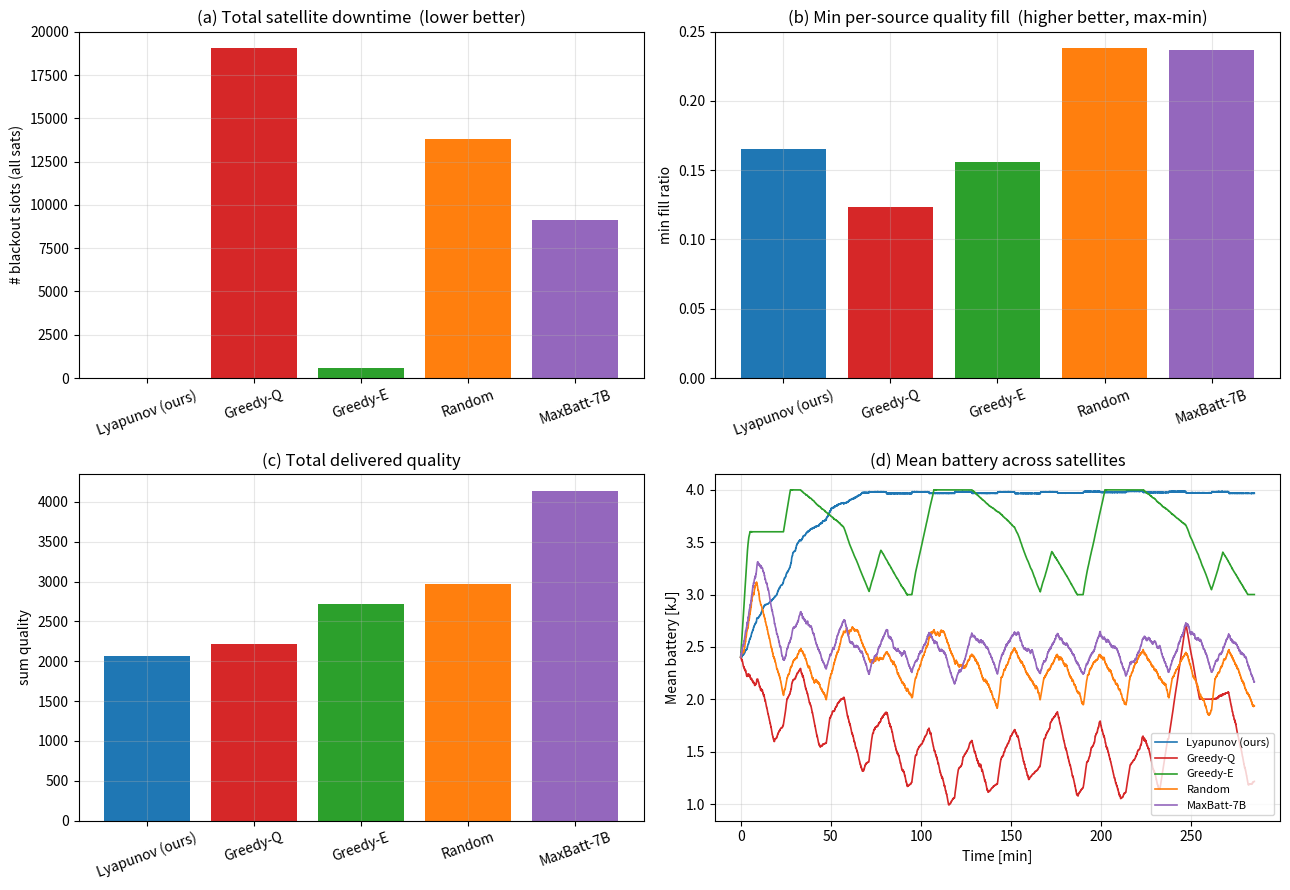

This figure's Python source:
#!/usr/bin/env python3
# -*- coding: utf-8 -*-
"""
Multi-Satellite Robust-Lyapunov VLM Scheduling  --  BASELINE COMPARISON

Multiple solar-powered LEO computing satellites with STAGGERED eclipse phases.
Sensing sources generate tasks that can be offloaded to any ISL-reachable
computing satellite. The scheduler decides BOTH which satellite and which VLM
configuration to use.

This is where the proposed scheduler structurally wins: it can route a task to a
satellite that is still SUNLIT / has battery headroom, while greedy baselines keep
hammering whatever satellite/config maximizes instantaneous quality, draining
eclipse-side satellites into blackout.

Solar model (paper Eq. 17, NOT a terrestrial weather HMM):
    E^t_s = P_solar * (eta_s + eps^t_s) * tau * delta^t_s
  - delta^t_s : DETERMINISTIC sunlit indicator from orbital mechanics (0/1),
                with a per-satellite phase offset (staggered eclipse).
  - eta_s     : panel efficiency (space-grade GaAs ~0.30).
  - eps^t_s   : small Gaussian perturbation (attitude/aging), ~ N(0, sigma^2).

Calibration (T_im, E_im, Ppeak_im, Q_im) = REAL Jetson Orin NX / EuroSAT 224px / Q4.
"""

import numpy as np
import matplotlib.pyplot as plt

# ---------------- time scales ----------------
TAU = 1.0
ORBIT_PERIOD_S = 95 * 60
SUNLIT_FRACTION = 0.60
N_SLOTS_PER_ORBIT = int(ORBIT_PERIOD_S / TAU)
N_SUNLIT = int(N_SLOTS_PER_ORBIT * SUNLIT_FRACTION)
N_ORBITS = 3
HORIZON = N_ORBITS * N_SLOTS_PER_ORBIT

# ---------------- VLM configs (measured) ----------------
CONFIGS = {
    "3B": dict(T=1.32, E=5.4,  Ppeak=6.6,  Q=0.30),
    "7B": dict(T=3.89, E=27.9, Ppeak=10.7, Q=0.47),
    "8B": dict(T=8.66, E=62.8, Ppeak=11.0, Q=0.51),
}
for m in CONFIGS.values():
    m["N"] = int(np.ceil(m["T"] / TAU))
CONFIG_NAMES = list(CONFIGS.keys())

# ---------------- constellation ----------------
N_SAT = 4                 # computing satellites
N_SOURCES = 6             # more sources -> higher aggregate load
ARRIVAL_PROB = 0.12       # high load: system is genuinely resource-constrained

# each satellite has a phase offset so eclipses are STAGGERED
SAT_PHASE = [int(k * N_SLOTS_PER_ORBIT / N_SAT) for k in range(N_SAT)]

# ---------------- solar model (paper Eq.17) ----------------
P_SOLAR   = 7.0           # W, solar input when sunlit (tighter than before)
ETA_PANEL = 0.30          # space-grade GaAs efficiency ~30%
ETA_SIGMA = 0.02          # small Gaussian perturbation on efficiency (attitude/aging)

# ---------------- power / battery ----------------
P_CAP   = 12.0
B_MAX   = 4000.0          # smaller battery -> eclipse is genuinely hard
B_INIT  = 0.6 * B_MAX

U_TGT = 0.30
V_DEFAULT = 100.0
RNG_SEED = 7


def sunlit_indicator(t, sat):
    """Deterministic delta^t_s with per-satellite phase offset (staggered eclipse)."""
    phase = (t + SAT_PHASE[sat]) % N_SLOTS_PER_ORBIT
    return 1 if phase < N_SUNLIT else 0


def solar_harvest(t, sat, rng):
    """Paper Eq.17: P_solar * (eta + eps) * tau * delta, eps~N(0,sigma)."""
    delta = sunlit_indicator(t, sat)
    if delta == 0:
        return 0.0
    eps = rng.normal(0.0, ETA_SIGMA)
    eff = max(0.0, ETA_PANEL + eps)
    return P_SOLAR * eff / ETA_PANEL * TAU   # normalized so full-sun ~ P_SOLAR*tau


# =============================================================================
# Scheduling policies.
# Each returns (sat, source_i, config_name) or None.
# Inputs: list of pending sources, per-sat state arrays.
# =============================================================================
def _energy_feasible(mname, b, omega):
    return (CONFIGS[mname]["E"] / CONFIGS[mname]["N"]) <= (b + omega)


def choose_lyapunov(pending, free_sats, b, omega, QE, QP, QU, V, rng):
    """Proposed: jointly choose (satellite, source, config) minimizing drift-plus-penalty,
    subject to HARD peak-power and battery feasibility per satellite.
    Routes work to sunlit / high-battery satellites because their Q^E backlog is lower."""
    best_score, best = None, None
    for s in free_sats:
        for i in pending:
            for mname in CONFIG_NAMES:
                m = CONFIGS[mname]
                if m["Ppeak"] > P_CAP:                       # HARD peak-power
                    continue
                if not _energy_feasible(mname, b[s], omega[s]):  # HARD battery
                    continue
                e_ps = m["E"] / m["N"]
                score = QE[s] * e_ps + QP[s] * m["Ppeak"] - (QU[i] + V) * m["Q"]
                if best_score is None or score < best_score:
                    best_score, best = score, (s, i, mname)
    if best is not None and best_score < 0:
        return best
    return None


def choose_greedy_q(pending, free_sats, b, omega, QE, QP, QU, V, rng):
    """Highest quality, first free sat. No eclipse/energy awareness."""
    if not pending or not free_sats:
        return None
    s = free_sats[0]; i = pending[0]
    mname = max(CONFIG_NAMES, key=lambda k: CONFIGS[k]["Q"])
    if _energy_feasible(mname, b[s], omega[s]):
        return (s, i, mname)
    return None


def choose_greedy_e(pending, free_sats, b, omega, QE, QP, QU, V, rng):
    """Cheapest config, first free sat."""
    if not pending or not free_sats:
        return None
    s = free_sats[0]; i = pending[0]
    mname = min(CONFIG_NAMES, key=lambda k: CONFIGS[k]["E"])
    if _energy_feasible(mname, b[s], omega[s]):
        return (s, i, mname)
    return None


def choose_random(pending, free_sats, b, omega, QE, QP, QU, V, rng):
    if not pending or not free_sats:
        return None
    s = free_sats[rng.integers(len(free_sats))]
    i = pending[rng.integers(len(pending))]
    mname = CONFIG_NAMES[rng.integers(len(CONFIG_NAMES))]
    if _energy_feasible(mname, b[s], omega[s]):
        return (s, i, mname)
    return None


def choose_maxbatt_fixed(pending, free_sats, b, omega, QE, QP, QU, V, rng):
    """Energy-aware-ish baseline: route to the highest-battery sat, fixed 7B config.
    Smarter than greedy but still ignores quality fairness and peak/config tradeoff."""
    if not pending or not free_sats:
        return None
    s = max(free_sats, key=lambda x: b[x])
    i = pending[0]
    mname = "7B"
    if _energy_feasible(mname, b[s], omega[s]):
        return (s, i, mname)
    # fall back to 3B if 7B not feasible
    if _energy_feasible("3B", b[s], omega[s]):
        return (s, i, "3B")
    return None


POLICIES = {
    "Lyapunov (ours)": choose_lyapunov,
    "Greedy-Q":        choose_greedy_q,
    "Greedy-E":        choose_greedy_e,
    "Random":          choose_random,
    "MaxBatt-7B":      choose_maxbatt_fixed,
}


# =============================================================================
# Multi-satellite simulation core
# =============================================================================
def run_sim(policy_fn, V=V_DEFAULT, horizon=HORIZON, seed=RNG_SEED):
    rng = np.random.default_rng(seed)

    b = np.full(N_SAT, B_INIT)             # battery per sat
    QE = np.zeros(N_SAT)                   # energy queue per sat
    QP = np.zeros(N_SAT)                   # power queue per sat
    QU = np.zeros(N_SOURCES)               # quality deficit per source

    busy_until = np.full(N_SAT, -1)        # per-sat busy
    run_E_ps = np.zeros(N_SAT)
    run_P = np.zeros(N_SAT)
    blackout_until = np.full(N_SAT, -1)

    delivered = np.zeros(N_SOURCES)
    arrivals_count = np.zeros(N_SOURCES)
    pcap_violations = 0
    blackout_slots = 0
    tasks_started = 0
    tasks_dropped = 0

    log = dict(t=[], battery=np.zeros((horizon, N_SAT)),
               QE_mean=[], QU_mean=[], any_sunlit=[])

    for t in range(horizon):
        # solar per sat
        omega = np.zeros(N_SAT)
        deltas = np.zeros(N_SAT)
        for s in range(N_SAT):
            Et = solar_harvest(t, s, rng)
            omega[s] = min(Et, B_MAX - b[s])
            deltas[s] = sunlit_indicator(t, s)

        # arrivals
        arrivals = (rng.random(N_SOURCES) < ARRIVAL_PROB).astype(int)
        arrivals_count += arrivals
        pending = [i for i in range(N_SOURCES) if arrivals[i] == 1]

        # blackout bookkeeping
        for s in range(N_SAT):
            if t <= blackout_until[s]:
                blackout_slots += 1

        # which sats are free AND not in blackout
        free_sats = [s for s in range(N_SAT)
                     if t > busy_until[s] and t > blackout_until[s]]

        # one scheduling decision per slot (could be extended to multiple)
        q_credit = np.zeros(N_SOURCES)   # quality delivered to each source this slot
        if pending and free_sats:
            choice = policy_fn(pending, free_sats, b, omega, QE, QP, QU, V, rng)
            if choice is not None:
                s, i, mname = choice
                m = CONFIGS[mname]
                busy_until[s] = t + m["N"] - 1
                run_E_ps[s] = m["E"] / m["N"]
                run_P[s] = m["Ppeak"]
                delivered[i] += m["Q"]
                q_credit[i] = m["Q"]               # credit applied in queue update below
                tasks_started += 1
            else:
                tasks_dropped += len(pending)

        # per-sat energy/power consumption this slot
        e_t = np.zeros(N_SAT)
        p_t = np.zeros(N_SAT)
        for s in range(N_SAT):
            if t <= busy_until[s] and t > blackout_until[s]:
                e_t[s] = run_E_ps[s]
                p_t[s] = run_P[s]
            if p_t[s] > P_CAP + 1e-9:
                pcap_violations += 1

        # battery update + blackout trigger
        for s in range(N_SAT):
            b_new = b[s] + omega[s] - e_t[s]
            if b_new <= 0:
                b_new = 0.0
                safe_level = 0.20 * B_MAX
                recharge = int(np.ceil(safe_level / max(1e-6, P_SOLAR * TAU)))
                blackout_until[s] = t + recharge
                busy_until[s] = -1
            b[s] = min(b_new, B_MAX)

        # queue updates
        QE = np.maximum(QE + e_t - omega, 0.0)
        QP = np.maximum(QP + p_t - P_CAP, 0.0)
        # quality deficit queue (paper Eq.30): demand from arrivals minus delivered credit
        QU = np.maximum(QU + arrivals * U_TGT - q_credit, 0.0)

        log["t"].append(t)
        log["battery"][t, :] = b
        log["QE_mean"].append(QE.mean())
        log["QU_mean"].append(QU.mean())
        log["any_sunlit"].append(int(deltas.sum() > 0))

    fill = delivered / np.maximum(1, arrivals_count)
    uptime = 1.0 - blackout_slots / (horizon * N_SAT)
    # service rate = fraction of arrivals actually served (dropped during blackout/overload hurt)
    total_arrivals = arrivals_count.sum()
    service_rate = tasks_started / max(1, total_arrivals)
    return dict(
        log=log,
        pcap_violations=pcap_violations,
        blackout_slots=blackout_slots,
        uptime_frac=uptime,
        tasks_started=tasks_started,
        tasks_dropped=tasks_dropped,
        service_rate=service_rate,
        delivered=delivered,
        min_fill=fill.min(),
        mean_fill=fill.mean(),
        total_quality=delivered.sum(),
        avg_QE=float(np.mean(log["QE_mean"])),
    )


def compare_all():
    results = {}
    print(f"{'Policy':18s} | {'peakViol':>8s} | {'downtime':>8s} | {'svcRate':>7s} | "
          f"{'minFill':>7s} | {'totQ':>7s}")
    print("-" * 82)
    for name, fn in POLICIES.items():
        r = run_sim(fn)
        results[name] = r
        print(f"{name:18s} | {r['pcap_violations']:8d} | {r['blackout_slots']:8d} | "
              f"{r['service_rate']:7.3f} | {r['min_fill']:7.3f} | "
              f"{r['total_quality']:7.1f}")
    return results


def plot_comparison(results, fname="multisat_comparison.png"):
    names = list(results.keys())
    colors = ["tab:blue", "tab:red", "tab:green", "tab:orange", "tab:purple"]
    fig, ax = plt.subplots(2, 2, figsize=(13, 9))

    # (a) downtime
    down = [results[n]["blackout_slots"] for n in names]
    ax[0, 0].bar(names, down, color=colors)
    ax[0, 0].set_title("(a) Total satellite downtime  (lower better)")
    ax[0, 0].set_ylabel("# blackout slots (all sats)")
    ax[0, 0].tick_params(axis="x", rotation=20)

    # (b) min per-source quality fill (max-min fairness)
    minf = [results[n]["min_fill"] for n in names]
    ax[0, 1].bar(names, minf, color=colors)
    ax[0, 1].set_title("(b) Min per-source quality fill  (higher better, max-min)")
    ax[0, 1].set_ylabel("min fill ratio")
    ax[0, 1].tick_params(axis="x", rotation=20)

    # (c) total quality
    totq = [results[n]["total_quality"] for n in names]
    ax[1, 0].bar(names, totq, color=colors)
    ax[1, 0].set_title("(c) Total delivered quality")
    ax[1, 0].set_ylabel("sum quality")
    ax[1, 0].tick_params(axis="x", rotation=20)

    # (d) mean battery across sats over time
    for n, c in zip(names, colors):
        bt = results[n]["log"]["battery"].mean(axis=1) / 1000.0
        tt = np.array(results[n]["log"]["t"]) * TAU / 60.0
        ax[1, 1].plot(tt, bt, color=c, label=n, lw=1.2)
    ax[1, 1].set_title("(d) Mean battery across satellites")
    ax[1, 1].set_xlabel("Time [min]"); ax[1, 1].set_ylabel("Mean battery [kJ]")
    ax[1, 1].legend(fontsize=8, loc="lower right")

    for a in ax.flat:
        a.grid(alpha=0.3)
    fig.tight_layout()
    fig.savefig(fname, dpi=130)
    print(f"saved {fname}")
    plt.close(fig)


if __name__ == "__main__":
    print("=" * 92)
    print(f"  MULTI-SAT BASELINE COMPARISON  --  {N_SAT} computing sats (staggered eclipse), "
          f"{N_SOURCES} sources")
    print("=" * 92)
    print(f"  tau={TAU}s | {N_ORBITS} orbits ({HORIZON} slots) | "
          f"P_cap={P_CAP}W P_solar={P_SOLAR}W eta={ETA_PANEL} B_max={B_MAX/1000:.0f}kJ")
    print(f"  sat eclipse phase offsets (slots): {SAT_PHASE}")
    print("-" * 92)
    results = compare_all()
    print("-" * 92)
    plot_comparison(results)
    print("Done.")
